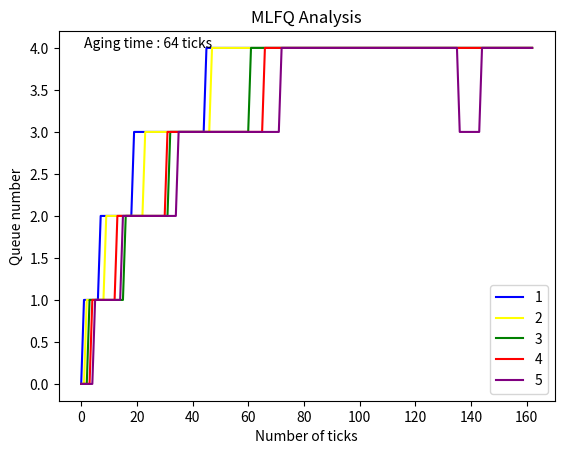

Source code (Python):
import matplotlib.pyplot as plt

x = list(range(0,163))
y1 = [0] + [1]*6 + [2]*12 + [3]*26 +[4]*47 + [4]*71
y2 = [0]*2 + [1]*7 + [2]*14 + [3]*24 +[4]*56 + [4]*60
y3 = [0]*3 + [1]*13 + [2]*16 + [3]*29 +[4]*64 + [4]*38
y4 = [0]*4 + [1]*9 + [2]*18 + [3]*35 +[4]*71 + [4]*26
y5 = [0]*5 + [1]*10 + [2]*20 + [3]*37 + [4]*64 +[3]*8 + [4]*19

plt.text(1,4,"Aging time : 64 ticks",fontsize=10)
plt.plot(x,y1, color='blue',label='1')
plt.plot(x,y2, color='yellow',label='2')
plt.plot(x,y3, color='green',label='3')
plt.plot(x,y4, color='red',label='4')
plt.plot(x,y5, color='purple',label='5')
plt.xlabel("Number of ticks")
plt.ylabel("Queue number")
plt.title("MLFQ Analysis")
plt.legend(loc="lower right")
plt.show()
